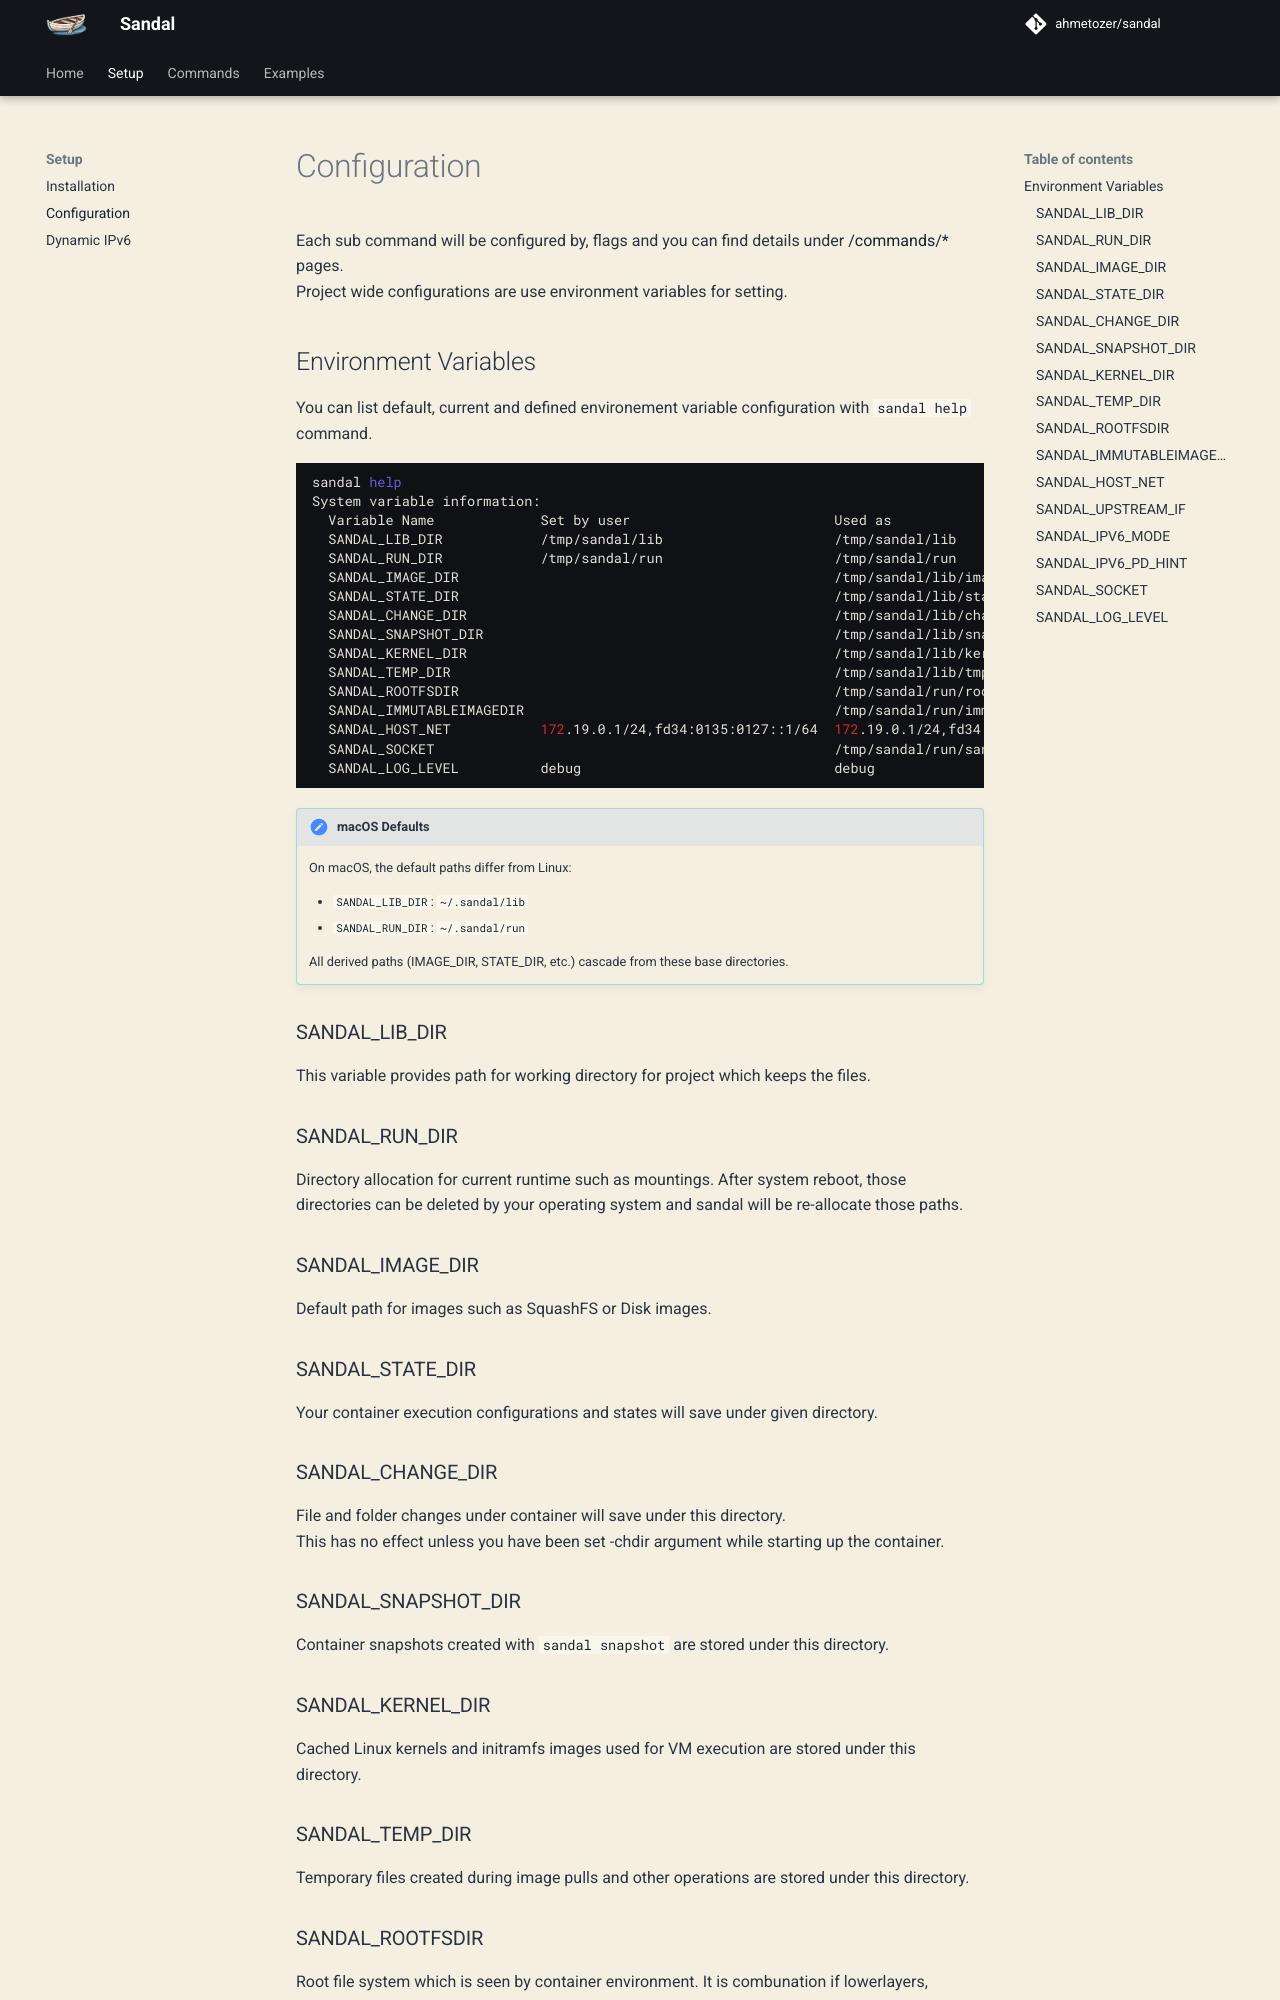

repository: ahmetozer/sandal · page: setup/configuration/index.html · generator: mkdocs

# Configuration

Each sub command will be configured by, flags and you can find details under [/commands/*](../commands/index.md) pages.  
Project wide configurations are use environment variables for setting.

## Environment Variables

You can list default, current and defined environement variable configuration with `sandal help` command.

```bash
sandal help
System variable information:
  Variable Name             Set by user                         Used as                             Default
  SANDAL_LIB_DIR            /tmp/sandal/lib                     /tmp/sandal/lib                     /var/lib/sandal
  SANDAL_RUN_DIR            /tmp/sandal/run                     /tmp/sandal/run                     /var/run/sandal
  SANDAL_IMAGE_DIR                                              /tmp/sandal/lib/image               /var/lib/sandal/image
  SANDAL_STATE_DIR                                              /tmp/sandal/lib/state               /var/lib/sandal/state
  SANDAL_CHANGE_DIR                                             /tmp/sandal/lib/changedir           /var/lib/sandal/changedir
  SANDAL_SNAPSHOT_DIR                                           /tmp/sandal/lib/snapshot            /var/lib/sandal/snapshot
  SANDAL_KERNEL_DIR                                             /tmp/sandal/lib/kernel              /var/lib/sandal/kernel
  SANDAL_TEMP_DIR                                               /tmp/sandal/lib/tmp                 /var/lib/sandal/tmp
  SANDAL_ROOTFSDIR                                              /tmp/sandal/run/rootfs              /var/run/sandal/rootfs
  SANDAL_IMMUTABLEIMAGEDIR                                      /tmp/sandal/run/immutable           /var/run/sandal/immutable
  SANDAL_HOST_NET           172.19.0.1/24,fd34:0135:0127::1/64  172.19.0.1/24,fd34:0135:0127::1/64  172.16.0.1/24,fd34:0135:0123:0:%uv4%::1/120,%uv6%:%uv4%::1/64
  SANDAL_SOCKET                                                 /tmp/sandal/run/sandal.sock         /var/run/sandal/sandal.sock
  SANDAL_LOG_LEVEL          debug                               debug                               warn
```

!!! note "macOS Defaults"
    On macOS, the default paths differ from Linux:

    - `SANDAL_LIB_DIR`: `~/.sandal/lib`
    - `SANDAL_RUN_DIR`: `~/.sandal/run`

    All derived paths (IMAGE_DIR, STATE_DIR, etc.) cascade from these base directories.

### SANDAL_LIB_DIR

This variable provides path for working directory for project which keeps the files.

### SANDAL_RUN_DIR

Directory allocation for current runtime such as mountings. After system reboot, those directories can be deleted by your operating system
and sandal will be re-allocate those paths.

### SANDAL_IMAGE_DIR

Default path for images such as SquashFS or Disk images.

### SANDAL_STATE_DIR

Your container execution configurations and states will save under given directory.

### SANDAL_CHANGE_DIR

File and folder changes under container will save under this directory.  
This has no effect unless you have been set -chdir argument while starting up the container.

### SANDAL_SNAPSHOT_DIR

Container snapshots created with `sandal snapshot` are stored under this directory.

### SANDAL_KERNEL_DIR

Cached Linux kernels and initramfs images used for VM execution are stored under this directory.

### SANDAL_TEMP_DIR

Temporary files created during image pulls and other operations are stored under this directory.
